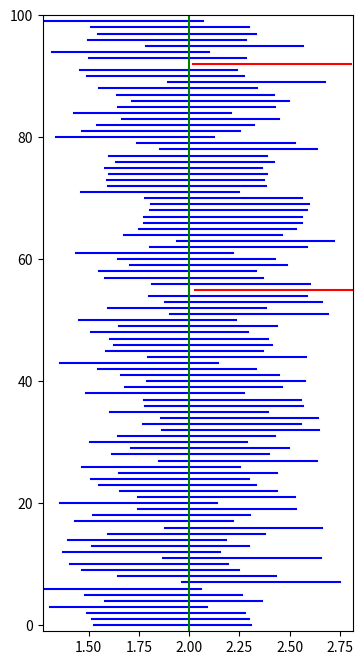

Write the Python code that produced this figure.
import numpy as np
from scipy import stats
import matplotlib.pyplot as plt

## Problem 1: Simulering av konfidensintervall

# Parametrar

# Antal mätningar

n = 25
# Väntevärdet
mu = 2
# Standardavvikelsen
sigma = 1
# Ett minus konfidensgraden
alpha = 0.05
# Antal intervall
m = 100
# Simulera n observationer för varje intervall.
x = stats.norm.rvs(loc=mu, scale=sigma, size=(m, n))
# Skatta mu med medelvärdet.
xbar = np.mean(x, axis=-1)
# Beräkna kvantilerna och standardavvikelsen för
# medelvärdet.
lambda_alpha_2 = stats.norm.ppf(1 - alpha / 2)
D = sigma / np.sqrt(n)
# Beräkna undre och övre gränserna.
undre = xbar - lambda_alpha_2 * D
övre = xbar + lambda_alpha_2 * D

print(type(undre))
print(type(övre))
print(undre.shape)
print(övre.shape)

## Problem 1: Simulering av konfidensintervall (forts.)
# Skapa en figur med storlek 4 × 8 tum.
plt.figure(figsize=(4, 8))
# Rita upp alla intervall
for k in range(m):
    # Rödmarkera alla intervall som missar mu.
    if övre[k] < mu or undre[k] > mu:
        color = "r"
    else:
        color = "b"
    plt.plot([undre[k], övre[k]], [k, k], color)
# Fixa till gränserna så att figuren ser lite bättre ut.
b_min = np.min(undre)

b_max = np.max(övre)
plt.axis([b_min, b_max, -1, m])
# Rita ut det sanna värdet.
plt.plot([mu, mu], [-1, m], "g")
# Visa plotten.
plt.show()
